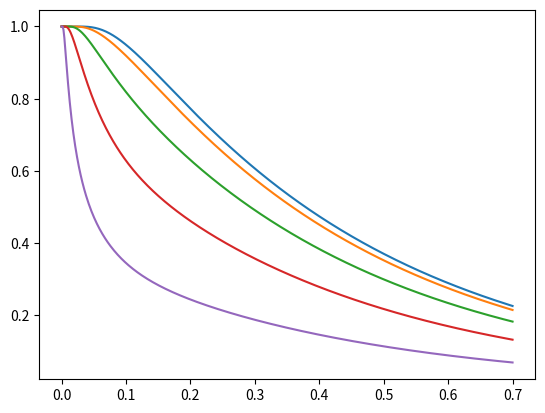

Write Python code to recreate this figure.
import numpy as np 
import matplotlib.pyplot as plt 
from matplotlib import cm

class DirichletRectangular:
    """ 
    This is a class for analytical solution of Diffusion in d dimensions with constant Dirichlet condition at boundaries (1,1,1), and zero flux at center (0,0,0) (symmetry condition).
    \nAt Init, the user can define the number of dimensions (dim=3), number of eigenvalues at each dimnesion (n_eigen=100), and scale of body (a,b,c) (scale=[1.0,1.0,1.0])
    \nBefore calculating the solution, the user must fix a position with prepare_solution(coordinate=[0.0,0.0,0.0])
    \n- solution(t):\t Calculate for each instant. The function doesn't accept "t" arrays yet.
    \n- average(t):\t Calculate the average field for each instant.
    \n- solution_center(t):\t Calculate the field at center position for each instant.
    """

    @staticmethod
    def copy(solution):
        if(isinstance(solution,DirichletRectangular)):
            tmp = DirichletRectangular(dim=solution.dim,n_eigen=1,scale=solution.scale,zerofluxcenter=solution.zerofluxcenter)
            tmp.n_eigen = solution.n_eigen
            tmp.mesh_l = solution.mesh_l
            tmp.mesh_scaled_l = solution.mesh_scaled_l
            tmp.mesh_A = solution.mesh_A
            tmp.alpha = solution.alpha
            tmp.mesh_A2 = solution.mesh_A2
            return tmp
        else:
            return Exception('Not the same class')
    def __init__(self,dim=3,n_eigen=100,scale=[1.0,1.0,1.0],zerofluxcenter=True):
        self.zerofluxcenter = zerofluxcenter
        self.n_eigen = n_eigen  # Number of eigenvalues for solution (equal for each dimension) n^dim = number of coefficients
        self.dim = dim          # 1D, 2D, 3D
        self.scale = scale      # a, b, c Rectangular Lengths
        self._calculate_coefficients()
    def _calculate_coefficients(self):
        if(self.zerofluxcenter): 
            # With dT/dx = 0 at center, solution is given by cos(λ)=0
            self.lambs = np.array([(m+0.5)*np.pi for m in range(self.n_eigen)]) # λ', β', γ' arrays are the same
        else:
            # With T(0) = 0 and T(1) = 0, solution is given by sin(λ)=0
            self.lambs = np.array([m*np.pi for m in range(self.n_eigen)])
        arrays = [self.lambs for k in range(self.dim)] # Just putting in a list depending on dim.
        # λ = (a/a)λ', β = (a/b)β', γ = (a/c)γ' arrays
        scaled_lambs = [self.lambs*self.scale[0]/self.scale[k] for k in range(self.dim)] 
        # Meshgrid of λ'i, β'j, γ'k
        self.mesh_l = np.array(np.meshgrid(*arrays,indexing='ij'))
        # Meshgrid of λi, βj, γk
        self.mesh_scaled_l = np.array(np.meshgrid(*scaled_lambs,indexing='ij'))
        # Calculating A_ijk = <f,g_ijk>/<g_ijk,g_ijk> with f = 1 and g_ijk = cos(λ'i*x)*cos(β'j*y)*cos(γ'k*z)
        self.mesh_A = np.power(2,self.dim)*np.prod(np.sin(self.mesh_l)/self.mesh_l,axis=0)
        # α_ijk = λi^2 + βj^2 + γk^2
        self.alpha = np.sum(np.power(self.mesh_scaled_l,2),axis=0)
        # Calculating A^2_ijk. Useful for average field.
        self.mesh_A2 = np.power(self.mesh_A,2)
    def prepare_position(self,coordinate):
        self.X = np.prod(np.cos(np.array([self.mesh_l[i]*coordinate[i] for i in range(self.dim)])),axis=0)
        self.prepared_coordinate = True
    # Solution is given by: sum_i(sum_j(sum_k(A_ijk*cos(λ'i*x)*cos(β'j*y)*cos(γ'k*z)*exp(-α_ijk*t))))
    def solution(self,time):    # Add a way to receive arrays
        tmp = np.sum(self.mesh_A*self.X*np.exp(-self.alpha*time))
        return tmp
    # Average is given by: 1/2^d*sum_i(sum_j(sum_k(A^2_ijk*exp(-α_ijk*t))))
    def average(self,time):
        temp = np.sum(self.mesh_A2*np.exp(-self.alpha*time))/np.power(2,self.dim)
        return temp
    # Solution at center is given by: sum_i(sum_j(sum_k(A_ijk*exp(-α_ijk*t))))
    def solution_center(self,time):
        tmp = np.sum(self.mesh_A*np.exp(-self.alpha*time))
        return tmp

if __name__=='__main__':
    number_of_positions = 5
    analytical = DirichletRectangular(dim=1,n_eigen=100)
    a_array = [DirichletRectangular.copy(analytical) for i in range(number_of_positions)]
    b_array = [{'X':[],'Y':[]} for i in range(number_of_positions)]
    for i in range(number_of_positions):
        a_array[i].prepare_position([i/number_of_positions])
    t = np.linspace(1e-4,0.7,num=500)
    for _t in t:
        for k,v in enumerate(b_array):
            v['X'].append(_t)
            v['Y'].append(a_array[k].solution(_t))

    fig = plt.figure()
    ax =fig.add_subplot(111)
    for k,v in enumerate(b_array):
        ax.plot(v['X'],v['Y'])
    plt.show()